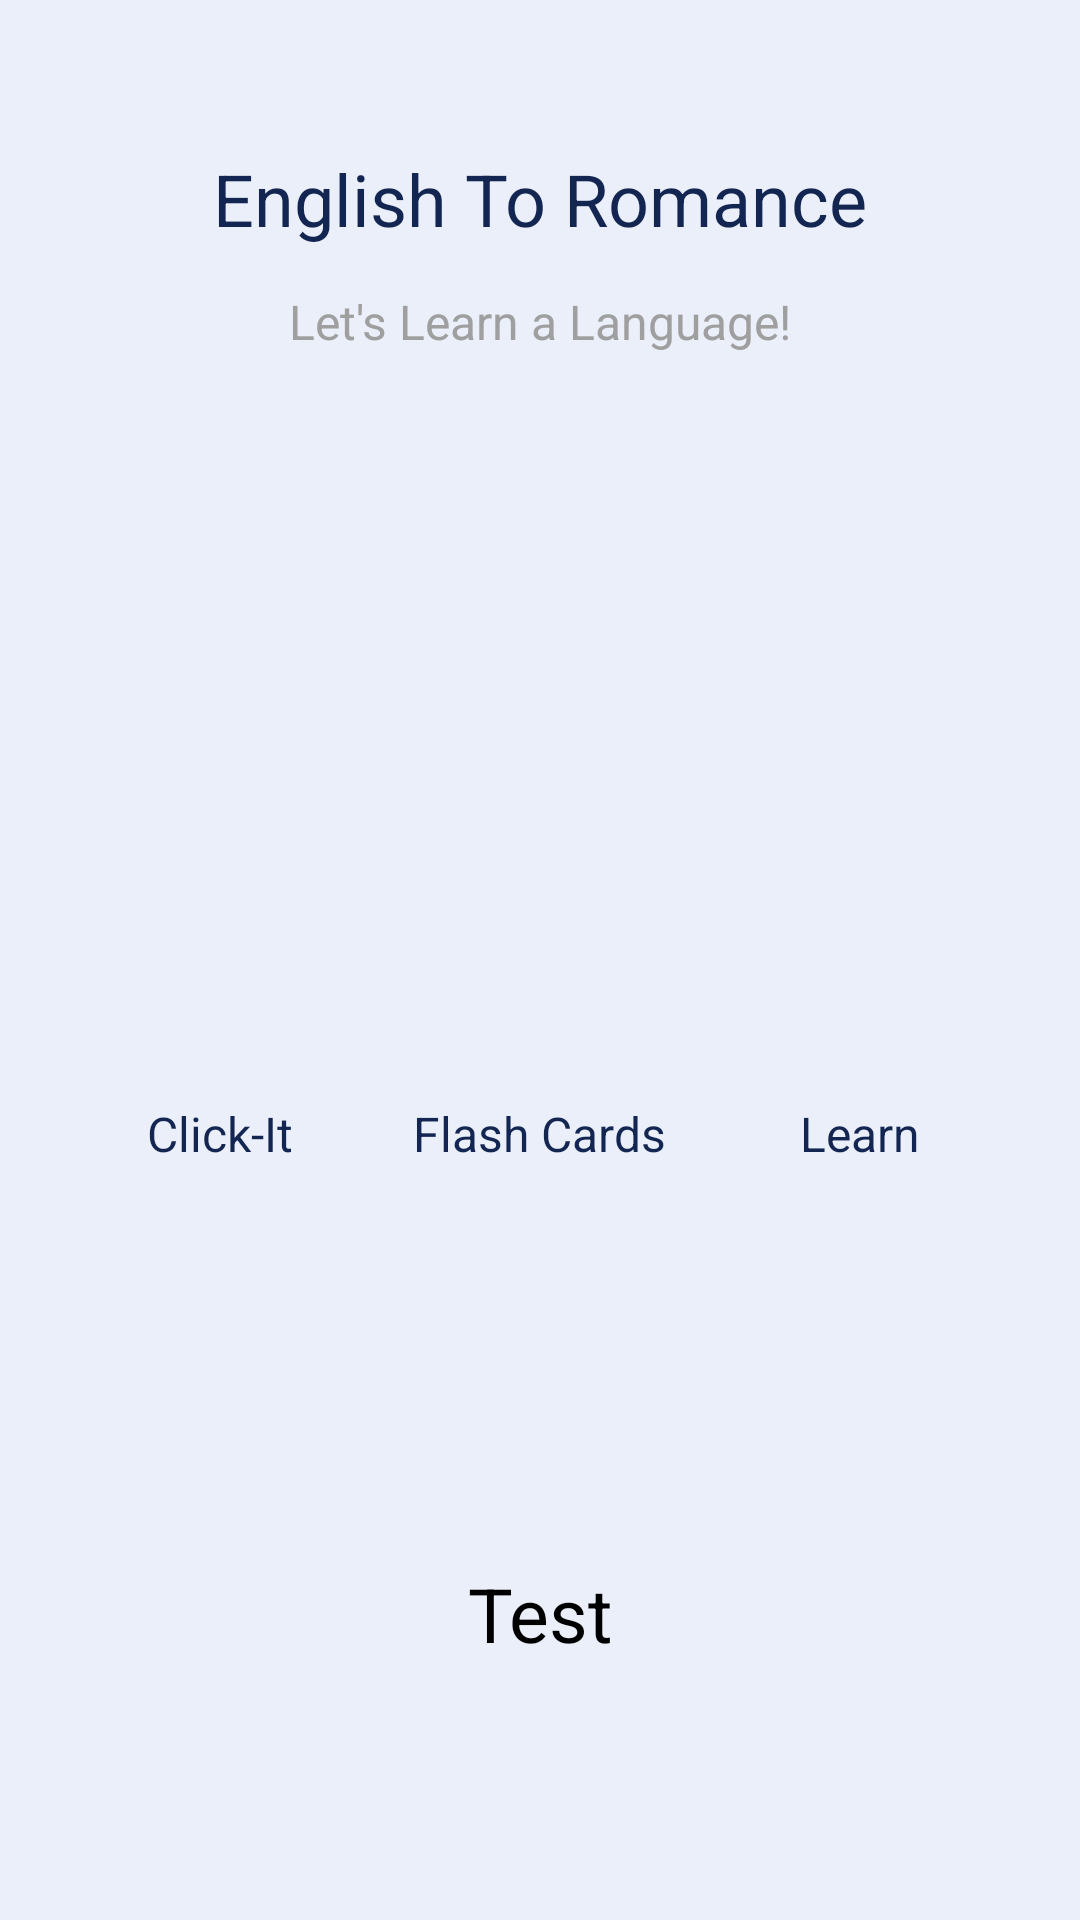

Write the Android layout XML for this screen, with the resource values it uses.
<!-- AndroidManifest.xml: application theme Theme.Englishtoromance -->
<!-- res/layout/content_main.xml -->
<?xml version="1.0" encoding="utf-8"?>
<androidx.constraintlayout.widget.ConstraintLayout xmlns:android="http://schemas.android.com/apk/res/android"
    xmlns:tools="http://schemas.android.com/tools"
    xmlns:app="http://schemas.android.com/apk/res-auto"
    android:layout_width="match_parent"
    android:background="@color/blueSoft"
    android:layout_height="match_parent"
    tools:context=".MainActivity">

    <TextView
        android:id="@+id/title"
        android:layout_width="wrap_content"
        android:layout_height="wrap_content"
        app:layout_constraintLeft_toLeftOf="parent"
        app:layout_constraintRight_toRightOf="parent"
        app:layout_constraintTop_toTopOf="parent"
        android:text="English To Romance"
        android:textColor="@color/blueSecond"
        android:textSize="24sp"
        android:layout_marginTop="50dp"/>

    <TextView
        android:id="@+id/subtitle"
        android:textAlignment="center"
        android:layout_width="wrap_content"
        android:layout_height="wrap_content"
        android:text="Let's Learn a Language!"
        android:textColor="@color/silver"
        android:textSize="16sp"
        android:lineSpacingExtra="4dp"
        app:layout_constraintLeft_toLeftOf="parent"
        app:layout_constraintRight_toRightOf="parent"
        android:layout_marginTop="14dp"
        app:layout_constraintTop_toBottomOf="@+id/title"/>

    <ImageView
        android:id="@+id/heart"
        android:src="@drawable/ic_heart"
        android:layout_width="100dp"
        android:layout_height="100dp"
        android:layout_marginTop="50dp"
        app:layout_constraintTop_toBottomOf="@+id/subtitle"
        app:layout_constraintEnd_toEndOf="parent"
        app:layout_constraintStart_toStartOf="parent"/>

    <LinearLayout
        android:id="@+id/first3Games"
        android:weightSum="3"
        android:orientation="horizontal"
        android:layout_width="match_parent"
        android:layout_height="wrap_content"
        android:layout_marginTop="50dp"
        android:layout_marginEnd="20dp"
        android:layout_marginStart="20dp"
        app:layout_constraintTop_toBottomOf="@+id/heart">

        <LinearLayout
            android:orientation="vertical"
            android:layout_weight="1"
            android:layout_width="0dp"
            android:layout_height="wrap_content">


            <LinearLayout
                android:gravity="center"
                android:layout_marginStart="10dp"
                android:layout_marginEnd="10dp"
                android:background="@drawable/itemoutside"
                android:orientation="vertical"
                android:id="@+id/clickitLaunch"
                android:layout_width="match_parent"
                android:layout_height="120dp">


                <TextView
                    android:textAlignment="center"
                    android:layout_width="wrap_content"
                    android:layout_height="wrap_content"
                    android:text="Click-It"
                    android:textColor="@color/blueSecond"
                    android:textSize="16sp"/>


            </LinearLayout>


        </LinearLayout>

        <LinearLayout
            android:orientation="vertical"
            android:layout_weight="1"
            android:layout_width="0dp"
            android:layout_height="wrap_content">


            <LinearLayout
                android:gravity="center"
                android:layout_marginStart="10dp"
                android:layout_marginEnd="10dp"
                android:background="@drawable/itemoutside"
                android:id="@+id/flashCardLaunch"
                android:orientation="vertical"
                android:layout_width="match_parent"
                android:layout_height="120dp">


                <TextView
                    android:textAlignment="center"
                    android:layout_width="wrap_content"
                    android:layout_height="wrap_content"
                    android:text="Flash Cards"
                    android:textColor="@color/blueSecond"
                    android:textSize="16sp"/>


            </LinearLayout>


        </LinearLayout>

        <LinearLayout
            android:orientation="vertical"
            android:layout_weight="1"
            android:layout_width="0dp"
            android:layout_height="wrap_content">


            <LinearLayout
                android:gravity="center"
                android:layout_marginStart="10dp"
                android:layout_marginEnd="10dp"
                android:background="@drawable/itemoutside"
                android:id="@+id/learnLaunch"
                android:orientation="vertical"
                android:layout_width="match_parent"
                android:layout_height="120dp">


                <TextView
                    android:textAlignment="center"
                    android:layout_width="wrap_content"
                    android:layout_height="wrap_content"
                    android:text="Learn"
                    android:textColor="@color/blueSecond"
                    android:textSize="16sp"/>


            </LinearLayout>

        </LinearLayout>


    </LinearLayout>

    <TextView
        android:layout_width="100dp"
        android:layout_height="100dp"
        app:layout_constraintTop_toBottomOf="@id/first3Games"
        app:layout_constraintStart_toStartOf="parent"
        app:layout_constraintEnd_toEndOf="parent"
        android:layout_marginTop="50dp"
        android:id="@+id/testLaunch"
        android:gravity="center_vertical |center_horizontal"
        android:text="Test"
        android:textSize="25sp"
        android:textColor="@color/black"
        android:background="@drawable/itemoutside"

        >

    </TextView>





</androidx.constraintlayout.widget.ConstraintLayout>
<!-- resources referenced by this layout -->
<resources>
  <color name="black">#FF000000</color>
  <color name="blueSecond">#132551</color>
  <color name="blueSoft">#EAEFF9</color>
  <color name="silver">#9F9F9F</color>
  <style name="Theme.Englishtoromance" parent="Theme.MaterialComponents.DayNight.DarkActionBar">
          
          <item name="colorPrimary">@color/purple_500</item>
          <item name="colorPrimaryVariant">@color/purple_700</item>
          <item name="colorOnPrimary">@color/white</item>
          
          <item name="colorSecondary">@color/teal_200</item>
          <item name="colorSecondaryVariant">@color/teal_700</item>
          <item name="colorOnSecondary">@color/black</item>
          
          <item name="android:statusBarColor">?attr/colorPrimaryVariant</item>
          
      </style>
  <color name="purple_500">#FF6200EE</color>
  <color name="purple_700">#FF3700B3</color>
  <color name="white">#FFFFFFFF</color>
  <color name="teal_200">#FF03DAC5</color>
  <color name="teal_700">#FF018786</color>
</resources>
